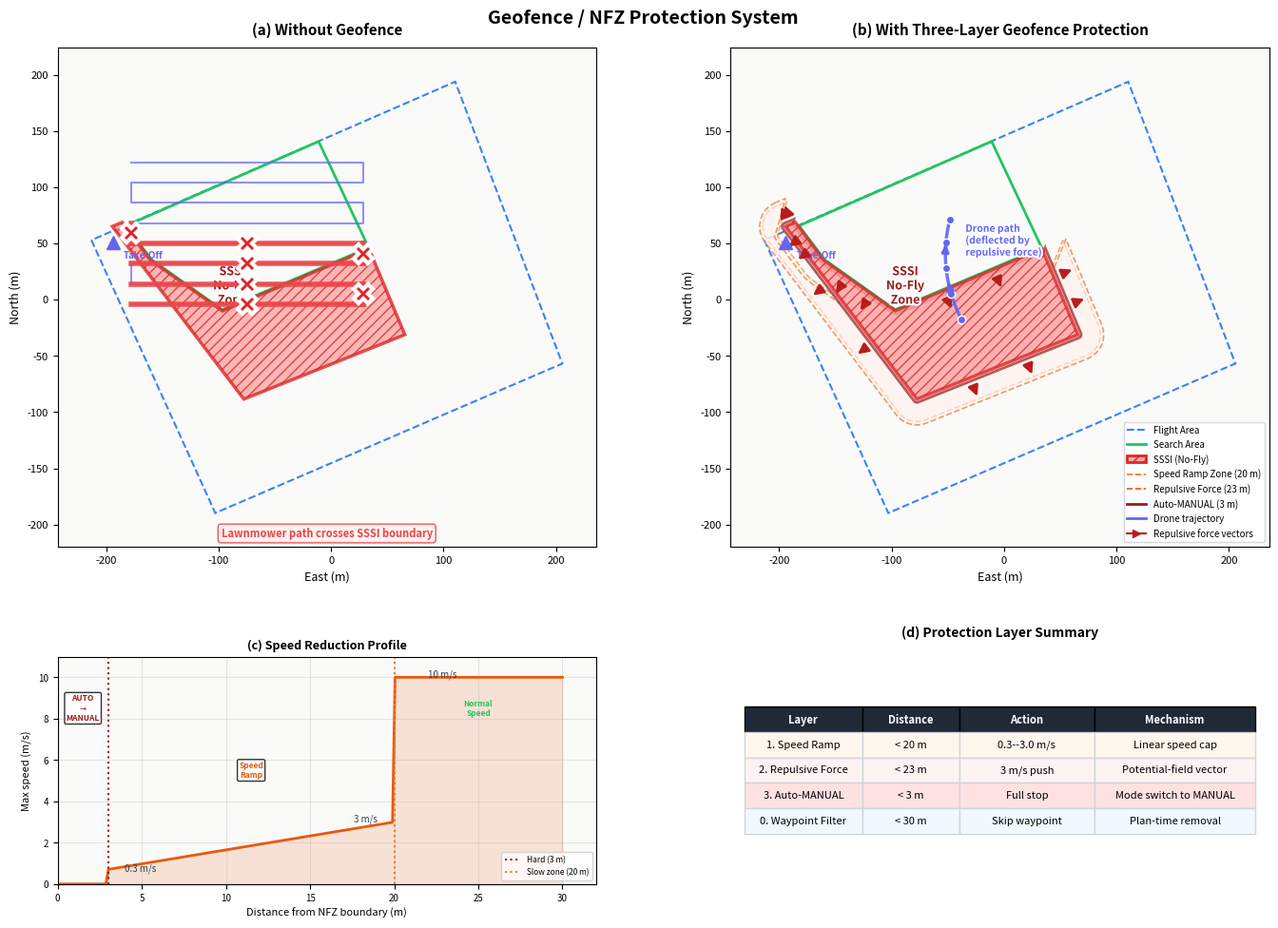

The matplotlib source for this figure:
#!/usr/bin/env python3
"""Generate geofence/NFZ protection diagram for the report.

Shows:
  - Flight Area, Search Area, SSSI polygons (actual GPS coordinates)
  - Three-layer protection: speed ramp, repulsive force, hard boundary
  - Repulsive force arrows
  - Speed profile annotation
  - Drone trajectory deflection example
  - Two-panel: without vs with geofence

Output: report/figs/geofence_diagram.pdf
Dependencies: numpy, matplotlib (no shapely needed)
"""

import numpy as np
import matplotlib
matplotlib.use("Agg")
import matplotlib.pyplot as plt
from matplotlib.patches import Polygon as MplPolygon
from matplotlib.lines import Line2D
from matplotlib.path import Path as MplPath
import matplotlib.patheffects as pe

# ── Actual coordinates from config.py ──────────────────────────────

SEARCH_AREA_GPS = [
    (51.42326956502679, -2.670948345438704),
    (51.42287025017865, -2.670045428650557),
    (51.42336622593724, -2.668169295906676),
    (51.42421477437771, -2.668809768621569),
    (51.42354069739116, -2.671277780473196),
]
FLIGHT_AREA_GPS = [
    (51.42342595349562, -2.671720766408759),
    (51.42124623420381, -2.670134027271237),
    (51.42244011936099, -2.66568781888585),
    (51.42469179370701, -2.667060227266051),
]
SSSI_GPS = [
    (51.42353586816967, -2.671451754138619),
    (51.42215640321154, -2.669768242108598),
    (51.42267105383615, -2.667705438815299),
    (51.42335592245168, -2.668164601092489),
    (51.42286082606338, -2.670043418345824),
    (51.42326667015552, -2.670965419051837),
    (51.42356862274763, -2.671324297543731),
]
TAKEOFF_GPS = (51.42340640206451, -2.671446029622069)

# NFZ parameters from config.py
NFZ_HARD_BOUNDARY_M = 3.0
NFZ_SLOW_ZONE_M = 20.0
NFZ_INNER_OFFSET_M = 20.0
NFZ_INNER_RANGE_M = 23.0
NFZ_PUSH_SPEED_MPS = 3.0
NFZ_MIN_SPEED_MPS = 0.3
NFZ_ZONE_MAX_SPEED_MPS = 3.0
SEARCH_SPEED_MPS = 10.0

# ── GPS to local metres ────────────────────────────────────────────

REF_LAT = np.mean([p[0] for p in FLIGHT_AREA_GPS])
REF_LON = np.mean([p[1] for p in FLIGHT_AREA_GPS])
M_PER_DEG_LAT = 111320.0
M_PER_DEG_LON = 111320.0 * np.cos(np.radians(REF_LAT))


def gps_to_m(lat, lon):
    return ((lon - REF_LON) * M_PER_DEG_LON, (lat - REF_LAT) * M_PER_DEG_LAT)


def poly_to_m(gps_list):
    return np.array([gps_to_m(lat, lon) for lat, lon in gps_list])


flight_m = poly_to_m(FLIGHT_AREA_GPS)
search_m = poly_to_m(SEARCH_AREA_GPS)
sssi_m = poly_to_m(SSSI_GPS)
takeoff_m = np.array(gps_to_m(*TAKEOFF_GPS))


# ── Pure-numpy polygon buffering ───────────────────────────────────

def buffer_polygon_numpy(coords, distance, n_arc=8):
    """Buffer a polygon outward by distance metres using offset edges + arc joins.

    Pure numpy implementation -- no shapely needed.
    """
    n = len(coords)
    centroid = coords.mean(axis=0)

    # Ensure counter-clockwise winding (outward normals point away from centroid)
    cross_sum = 0.0
    for i in range(n):
        j = (i + 1) % n
        cross_sum += (coords[j, 0] - coords[i, 0]) * (coords[j, 1] + coords[i, 1])
    if cross_sum > 0:  # clockwise -- reverse
        coords = coords[::-1]

    # Compute outward normals for each edge
    normals = []
    for i in range(n):
        j = (i + 1) % n
        edge = coords[j] - coords[i]
        normal = np.array([edge[1], -edge[0]])  # rotate 90 deg CW
        norm_len = np.linalg.norm(normal)
        if norm_len > 1e-10:
            normal /= norm_len
        # Check normal points outward (away from centroid)
        mid = (coords[i] + coords[j]) / 2
        if np.dot(normal, mid - centroid) < 0:
            normal = -normal
        normals.append(normal)

    # Build buffered polygon: offset each vertex + arc at corners
    buffered = []
    for i in range(n):
        prev_i = (i - 1) % n
        n1 = normals[prev_i]  # normal of incoming edge
        n2 = normals[i]       # normal of outgoing edge

        # Offset vertex along both normals
        p = coords[i]
        p1 = p + n1 * distance
        p2 = p + n2 * distance

        # Arc from n1 to n2 around vertex
        angle1 = np.arctan2(n1[1], n1[0])
        angle2 = np.arctan2(n2[1], n2[0])

        # Go the short way around (outward arc)
        diff = angle2 - angle1
        if diff > np.pi:
            diff -= 2 * np.pi
        elif diff < -np.pi:
            diff += 2 * np.pi

        if abs(diff) < 0.05:
            # Nearly parallel -- just add the midpoint
            buffered.append((p1 + p2) / 2)
        elif diff > 0:
            # Convex corner -- add arc
            for k in range(n_arc + 1):
                t = k / n_arc
                angle = angle1 + t * diff
                buffered.append(p + distance * np.array([np.cos(angle), np.sin(angle)]))
        else:
            # Concave corner -- add intersection or just the two points
            buffered.append(p1)
            buffered.append(p2)

    return np.array(buffered)


def point_in_polygon(px, py, poly):
    """Ray-casting point-in-polygon test. Returns True if (px, py) is inside poly."""
    n = len(poly)
    inside = False
    j = n - 1
    for i in range(n):
        xi, yi = poly[i]
        xj, yj = poly[j]
        if ((yi > py) != (yj > py)) and (px < (xj - xi) * (py - yi) / (yj - yi) + xi):
            inside = not inside
        j = i
    return inside


# Buffer zones
sssi_hard = buffer_polygon_numpy(sssi_m.copy(), NFZ_HARD_BOUNDARY_M)
sssi_repulsive = buffer_polygon_numpy(sssi_m.copy(), NFZ_INNER_RANGE_M)
sssi_slow = buffer_polygon_numpy(sssi_m.copy(), NFZ_SLOW_ZONE_M)

# ── Colour palette ─────────────────────────────────────────────────

COL_FLIGHT = "#3B82F6"      # blue
COL_SEARCH = "#22C55E"      # green
COL_SSSI = "#DC2626"        # red
COL_SSSI_FILL = "#FCA5A5"   # light red
COL_HARD = "#991B1B"        # dark red
COL_REPULSIVE = "#EA580C"   # orange-red
COL_SLOW = "#F97316"        # orange
COL_DRONE = "#6366F1"       # indigo
COL_ARROW = "#B91C1C"       # dark red for arrows
COL_BG = "#FAFAF9"


def _compute_outward_normals(poly):
    """Compute outward-pointing unit normals at sampled boundary points."""
    n = len(poly)
    centroid = poly.mean(axis=0)
    points = []
    normals = []

    for i in range(n):
        j = (i + 1) % n
        p1 = poly[i]
        p2 = poly[j]
        edge = p2 - p1
        edge_len = np.linalg.norm(edge)
        if edge_len < 1e-6:
            continue
        # Outward normal
        normal = np.array([edge[1], -edge[0]])
        normal /= np.linalg.norm(normal)
        mid = (p1 + p2) / 2
        if np.dot(normal, mid - centroid) < 0:
            normal = -normal
        # Sample at 1/3 and 2/3 along edge
        for frac in [0.33, 0.67]:
            pt = p1 + frac * edge
            points.append(pt)
            normals.append(normal)

    return np.array(points), np.array(normals)


def draw_main_panel(ax, show_geofence=True, show_path=True, title=""):
    """Draw the field layout with optional geofence layers."""
    ax.set_facecolor(COL_BG)

    # Flight area
    fa = MplPolygon(flight_m, closed=True, fill=False,
                    edgecolor=COL_FLIGHT, linewidth=1.5, linestyle="--")
    ax.add_patch(fa)

    # Search area
    sa = MplPolygon(search_m, closed=True, fill=False,
                    edgecolor=COL_SEARCH, linewidth=2.0, linestyle="-")
    ax.add_patch(sa)

    if show_geofence:
        # Layer 3: Speed ramp zone (outermost)
        slow_patch = MplPolygon(sssi_slow, closed=True, fill=True,
                                facecolor="#FFF7ED", edgecolor=COL_SLOW,
                                linewidth=1.2, linestyle="--", alpha=0.6)
        ax.add_patch(slow_patch)

        # Layer 2: Repulsive force zone
        rep_patch = MplPolygon(sssi_repulsive, closed=True, fill=True,
                               facecolor="#FEF2F2", edgecolor=COL_REPULSIVE,
                               linewidth=1.2, linestyle="--", alpha=0.6)
        ax.add_patch(rep_patch)

        # Layer 1: Hard boundary (innermost buffer)
        hard_patch = MplPolygon(sssi_hard, closed=True, fill=True,
                                facecolor="#FEE2E2", edgecolor=COL_HARD,
                                linewidth=2.0, linestyle="-", alpha=0.7)
        ax.add_patch(hard_patch)

    # SSSI polygon (hatched)
    sssi_patch = MplPolygon(sssi_m, closed=True, fill=True,
                            facecolor=COL_SSSI_FILL, edgecolor=COL_SSSI,
                            linewidth=2.5, hatch="///", alpha=0.8)
    ax.add_patch(sssi_patch)

    # SSSI label
    cx = np.mean(sssi_m[:, 0])
    cy = np.mean(sssi_m[:, 1])
    ax.text(cx, cy, "SSSI\nNo-Fly\nZone", ha="center", va="center",
            fontsize=9, fontweight="bold", color=COL_HARD,
            path_effects=[pe.withStroke(linewidth=3, foreground="white")])

    # Takeoff marker
    ax.plot(*takeoff_m, "^", color=COL_DRONE, markersize=10, zorder=10)
    ax.annotate("Take-Off", takeoff_m, textcoords="offset points",
                xytext=(8, -12), fontsize=7, color=COL_DRONE, fontweight="bold")

    if show_geofence and show_path:
        _draw_repulsive_arrows(ax)
        _draw_drone_path(ax)

    ax.set_aspect("equal")
    ax.set_xlabel("East (m)", fontsize=9)
    ax.set_ylabel("North (m)", fontsize=9)
    ax.set_title(title, fontsize=11, fontweight="bold", pad=10)
    ax.tick_params(labelsize=8)

    # Bounds with padding
    all_pts = np.vstack([flight_m, search_m, sssi_m])
    pad = 30
    ax.set_xlim(all_pts[:, 0].min() - pad, all_pts[:, 0].max() + pad)
    ax.set_ylim(all_pts[:, 1].min() - pad, all_pts[:, 1].max() + pad)


def _draw_repulsive_arrows(ax):
    """Draw repulsive force arrows pointing away from SSSI boundary."""
    points, normals = _compute_outward_normals(sssi_m)

    for pt, normal in zip(points, normals):
        start_offset = NFZ_HARD_BOUNDARY_M + 3
        arrow_len = 14
        sx = pt[0] + normal[0] * start_offset
        sy = pt[1] + normal[1] * start_offset
        ex = sx + normal[0] * arrow_len
        ey = sy + normal[1] * arrow_len

        ax.annotate("", xy=(ex, ey), xytext=(sx, sy),
                    arrowprops=dict(arrowstyle="-|>", color=COL_ARROW,
                                    lw=2.0, mutation_scale=16),
                    zorder=5)


def _draw_drone_path(ax):
    """Draw an example drone trajectory being deflected by the repulsive force."""
    sssi_centroid = np.mean(sssi_m, axis=0)

    t = np.linspace(0, 1, 80)

    # Path stays inside flight area: approaches SSSI from the east, curves north
    start = sssi_centroid + np.array([50, -30])
    end = sssi_centroid + np.array([40, 60])
    ctrl = sssi_centroid + np.array([28, 15])

    # Quadratic Bezier
    path_x = (1-t)**2 * start[0] + 2*(1-t)*t * ctrl[0] + t**2 * end[0]
    path_y = (1-t)**2 * start[1] + 2*(1-t)*t * ctrl[1] + t**2 * end[1]

    ax.plot(path_x, path_y, color=COL_DRONE, linewidth=2.5, linestyle="-",
            zorder=8, alpha=0.9)

    # Drone dots along path
    for idx in [0, 20, 40, 60, 78]:
        ax.plot(path_x[idx], path_y[idx], "o", color=COL_DRONE, markersize=6,
                zorder=9, markeredgecolor="white", markeredgewidth=1.0)

    # Direction arrows at two points along path
    for mid in [25, 55]:
        ax.annotate("", xy=(path_x[mid+4], path_y[mid+4]),
                    xytext=(path_x[mid], path_y[mid]),
                    arrowprops=dict(arrowstyle="-|>", color=COL_DRONE, lw=2.5),
                    zorder=9)

    ax.annotate("Drone path\n(deflected by\nrepulsive force)",
                xy=(path_x[45], path_y[45]),
                textcoords="offset points", xytext=(15, 5),
                fontsize=7.5, color=COL_DRONE, fontstyle="italic", fontweight="bold",
                path_effects=[pe.withStroke(linewidth=3, foreground="white")])


def _draw_lawnmower_through_sssi(ax):
    """Draw a simple lawnmower pattern that crosses the SSSI (no-geofence case)."""
    y_min = search_m[:, 1].min() + 5
    y_max = search_m[:, 1].max() - 5
    x_min = search_m[:, 0].min() + 5
    x_max = search_m[:, 0].max() - 5

    spacing = 18
    ys = np.arange(y_min, y_max, spacing)
    path_x, path_y = [], []
    for i, y in enumerate(ys):
        if i % 2 == 0:
            path_x.extend([x_min, x_max])
            path_y.extend([y, y])
        else:
            path_x.extend([x_max, x_min])
            path_y.extend([y, y])

    ax.plot(path_x, path_y, color=COL_DRONE, linewidth=1.5, alpha=0.7, zorder=6)

    # Mark violations: test multiple sample points along each segment
    sssi_path = MplPath(np.vstack([sssi_m, sssi_m[0:1]]))
    for i in range(0, len(path_x)-1):
        # Sample 20 points along each segment
        xs_seg = np.linspace(path_x[i], path_x[i+1], 20)
        ys_seg = np.linspace(path_y[i], path_y[i+1], 20)
        inside = sssi_path.contains_points(np.column_stack([xs_seg, ys_seg]))
        if np.any(inside):
            # Draw the violating segment thicker and red
            ax.plot([path_x[i], path_x[i+1]], [path_y[i], path_y[i+1]],
                    color="#EF4444", linewidth=4.0, alpha=0.9, zorder=7)
            # Big X markers where it enters SSSI
            mx = (path_x[i] + path_x[i+1]) / 2
            my = (path_y[i] + path_y[i+1]) / 2
            ax.plot(mx, my, "X", color="#DC2626", markersize=14,
                    markeredgewidth=3, markeredgecolor="white", zorder=8)


def _draw_lawnmower_avoiding_sssi(ax):
    """Draw a lawnmower pattern that avoids the SSSI with geofence (used on right panel)."""
    y_min = search_m[:, 1].min() + 5
    y_max = search_m[:, 1].max() - 5
    x_min = search_m[:, 0].min() + 5
    x_max = search_m[:, 0].max() - 5

    spacing = 18
    ys = np.arange(y_min, y_max, spacing)

    # Use matplotlib Path to test point-in-polygon for the buffer zone
    sssi_buf_path = MplPath(np.vstack([sssi_slow, sssi_slow[0:1]]))

    for i, y in enumerate(ys):
        if i % 2 == 0:
            xs = np.linspace(x_min, x_max, 200)
        else:
            xs = np.linspace(x_max, x_min, 200)

        # Find segments outside the buffer
        inside = sssi_buf_path.contains_points(np.column_stack([xs, np.full_like(xs, y)]))
        seg_xs, seg_ys = [], []
        for j, (x, is_in) in enumerate(zip(xs, inside)):
            if not is_in:
                seg_xs.append(x)
                seg_ys.append(y)
            else:
                if len(seg_xs) > 1:
                    ax.plot(seg_xs, seg_ys, color=COL_DRONE, linewidth=1.5, alpha=0.7, zorder=6)
                seg_xs, seg_ys = [], []
        if len(seg_xs) > 1:
            ax.plot(seg_xs, seg_ys, color=COL_DRONE, linewidth=1.5, alpha=0.7, zorder=6)


# ── Speed profile inset ────────────────────────────────────────────

def draw_speed_inset(ax):
    """Draw speed vs distance-from-NFZ profile."""
    ax.set_facecolor("#FAFAF9")

    dist = np.linspace(0, NFZ_SLOW_ZONE_M + 10, 200)
    speed = np.zeros_like(dist)

    for i, d in enumerate(dist):
        if d < NFZ_HARD_BOUNDARY_M:
            speed[i] = 0  # MANUAL mode
        elif d < NFZ_SLOW_ZONE_M:
            ratio = d / NFZ_SLOW_ZONE_M
            speed[i] = NFZ_MIN_SPEED_MPS + ratio * (NFZ_ZONE_MAX_SPEED_MPS - NFZ_MIN_SPEED_MPS)
        else:
            speed[i] = SEARCH_SPEED_MPS

    ax.fill_between(dist, 0, speed, alpha=0.15, color=COL_REPULSIVE)
    ax.plot(dist, speed, color=COL_REPULSIVE, linewidth=2)

    # Zone boundaries
    ax.axvline(NFZ_HARD_BOUNDARY_M, color=COL_HARD, linewidth=1.5, linestyle=":",
               label=f"Hard ({NFZ_HARD_BOUNDARY_M:.0f} m)")
    ax.axvline(NFZ_SLOW_ZONE_M, color=COL_SLOW, linewidth=1.5, linestyle=":",
               label=f"Slow zone ({NFZ_SLOW_ZONE_M:.0f} m)")

    # Zone labels
    ax.text(NFZ_HARD_BOUNDARY_M / 2, SEARCH_SPEED_MPS * 0.85, "AUTO\n$\\rightarrow$\nMANUAL",
            ha="center", va="center", fontsize=6, color=COL_HARD, fontweight="bold",
            bbox=dict(boxstyle="round,pad=0.2", facecolor="white", alpha=0.8))
    ax.text((NFZ_HARD_BOUNDARY_M + NFZ_SLOW_ZONE_M) / 2, SEARCH_SPEED_MPS * 0.55,
            "Speed\nRamp", ha="center", va="center", fontsize=6,
            color=COL_REPULSIVE, fontweight="bold",
            bbox=dict(boxstyle="round,pad=0.2", facecolor="white", alpha=0.8))
    ax.text(NFZ_SLOW_ZONE_M + 5, SEARCH_SPEED_MPS * 0.85, "Normal\nSpeed",
            ha="center", va="center", fontsize=6, color=COL_SEARCH, fontweight="bold")

    # Speed annotations
    ax.annotate(f"{SEARCH_SPEED_MPS:.0f} m/s", xy=(NFZ_SLOW_ZONE_M + 2, SEARCH_SPEED_MPS),
                fontsize=7, color="#374151")
    ax.annotate(f"{NFZ_ZONE_MAX_SPEED_MPS:.0f} m/s",
                xy=(NFZ_SLOW_ZONE_M - 1, NFZ_ZONE_MAX_SPEED_MPS),
                fontsize=7, color="#374151", ha="right")
    ax.annotate(f"{NFZ_MIN_SPEED_MPS} m/s",
                xy=(NFZ_HARD_BOUNDARY_M + 1, NFZ_MIN_SPEED_MPS + 0.3),
                fontsize=7, color="#374151")

    ax.set_xlabel("Distance from NFZ boundary (m)", fontsize=8)
    ax.set_ylabel("Max speed (m/s)", fontsize=8)
    ax.set_title("(c) Speed Reduction Profile", fontsize=9, fontweight="bold")
    ax.set_xlim(0, NFZ_SLOW_ZONE_M + 12)
    ax.set_ylim(0, SEARCH_SPEED_MPS + 1)
    ax.tick_params(labelsize=7)
    ax.legend(fontsize=6, loc="lower right")
    ax.grid(True, alpha=0.3)


# ── Main figure ────────────────────────────────────────────────────

fig = plt.figure(figsize=(14, 10), dpi=150)

gs = fig.add_gridspec(2, 2, height_ratios=[2.2, 1], hspace=0.30, wspace=0.25,
                      left=0.06, right=0.97, top=0.93, bottom=0.05)

# Top-left: Without geofence
ax1 = fig.add_subplot(gs[0, 0])
draw_main_panel(ax1, show_geofence=False, show_path=False,
                title="(a) Without Geofence")
_draw_lawnmower_through_sssi(ax1)
ax1.text(0.5, 0.02, "Lawnmower path crosses SSSI boundary",
         transform=ax1.transAxes, ha="center", fontsize=8,
         color="#EF4444", fontstyle="italic", fontweight="bold",
         bbox=dict(boxstyle="round,pad=0.3", facecolor="#FEF2F2", edgecolor="#EF4444",
                   alpha=0.9))

# Top-right: With geofence (full diagram)
ax2 = fig.add_subplot(gs[0, 1])
draw_main_panel(ax2, show_geofence=True, show_path=True,
                title="(b) With Three-Layer Geofence Protection")

# Bottom-left: Speed profile
ax3 = fig.add_subplot(gs[1, 0])
draw_speed_inset(ax3)

# Bottom-right: Protection layers summary table
ax4 = fig.add_subplot(gs[1, 1])
ax4.axis("off")

summary_text = [
    ("Layer", "Distance", "Action", "Mechanism"),
    ("1. Speed Ramp", f"< {NFZ_SLOW_ZONE_M:.0f} m", f"{NFZ_MIN_SPEED_MPS}--{NFZ_ZONE_MAX_SPEED_MPS} m/s",
     "Linear speed cap"),
    ("2. Repulsive Force", f"< {NFZ_INNER_RANGE_M:.0f} m", f"{NFZ_PUSH_SPEED_MPS:.0f} m/s push",
     "Potential-field vector"),
    ("3. Auto-MANUAL", f"< {NFZ_HARD_BOUNDARY_M:.0f} m", "Full stop",
     "Mode switch to MANUAL"),
    ("0. Waypoint Filter", f"< 30 m", "Skip waypoint",
     "Plan-time removal"),
]

table = ax4.table(
    cellText=[row for row in summary_text[1:]],
    colLabels=summary_text[0],
    cellLoc="center",
    loc="center",
    colWidths=[0.22, 0.18, 0.25, 0.30],
)
table.auto_set_font_size(False)
table.set_fontsize(8)
table.scale(1.0, 1.6)

for j in range(4):
    cell = table[0, j]
    cell.set_facecolor("#1F2937")
    cell.set_text_props(color="white", fontweight="bold")

row_colors = ["#FFF7ED", "#FEF2F2", "#FEE2E2", "#F0F9FF"]
for i in range(1, 5):
    for j in range(4):
        table[i, j].set_facecolor(row_colors[i-1])
        table[i, j].set_edgecolor("#D1D5DB")

ax4.set_title("(d) Protection Layer Summary", fontsize=10, fontweight="bold", pad=15)

# Legend for top-right plot
legend_elements = [
    Line2D([0], [0], color=COL_FLIGHT, linewidth=1.5, linestyle="--", label="Flight Area"),
    Line2D([0], [0], color=COL_SEARCH, linewidth=2.0, label="Search Area"),
    MplPolygon([(0,0)], closed=True, facecolor=COL_SSSI_FILL, edgecolor=COL_SSSI,
               linewidth=2, hatch="///", label="SSSI (No-Fly)"),
    Line2D([0], [0], color=COL_SLOW, linewidth=1.2, linestyle="--",
           label=f"Speed Ramp Zone ({NFZ_SLOW_ZONE_M:.0f} m)"),
    Line2D([0], [0], color=COL_REPULSIVE, linewidth=1.2, linestyle="--",
           label=f"Repulsive Force ({NFZ_INNER_RANGE_M:.0f} m)"),
    Line2D([0], [0], color=COL_HARD, linewidth=2.0,
           label=f"Auto-MANUAL ({NFZ_HARD_BOUNDARY_M:.0f} m)"),
    Line2D([0], [0], color=COL_DRONE, linewidth=2.0, label="Drone trajectory"),
    Line2D([0], [0], color=COL_ARROW, linewidth=1.5, marker=">", markersize=6,
           label="Repulsive force vectors"),
]

ax2.legend(handles=legend_elements, loc="lower right", fontsize=7,
           framealpha=0.9, edgecolor="#D1D5DB", fancybox=True)

fig.suptitle("Geofence / NFZ Protection System", fontsize=14, fontweight="bold", y=0.97)

# Save
out_path = r"c:\Users\Bristol\Desktop\AI for Robotics\v3\report\figs\geofence_diagram.pdf"
fig.savefig(out_path, format="pdf", bbox_inches="tight", dpi=300)
print(f"Saved: {out_path}")

out_png = out_path.replace(".pdf", ".png")
fig.savefig(out_png, format="png", bbox_inches="tight", dpi=200)
print(f"Saved: {out_png}")
